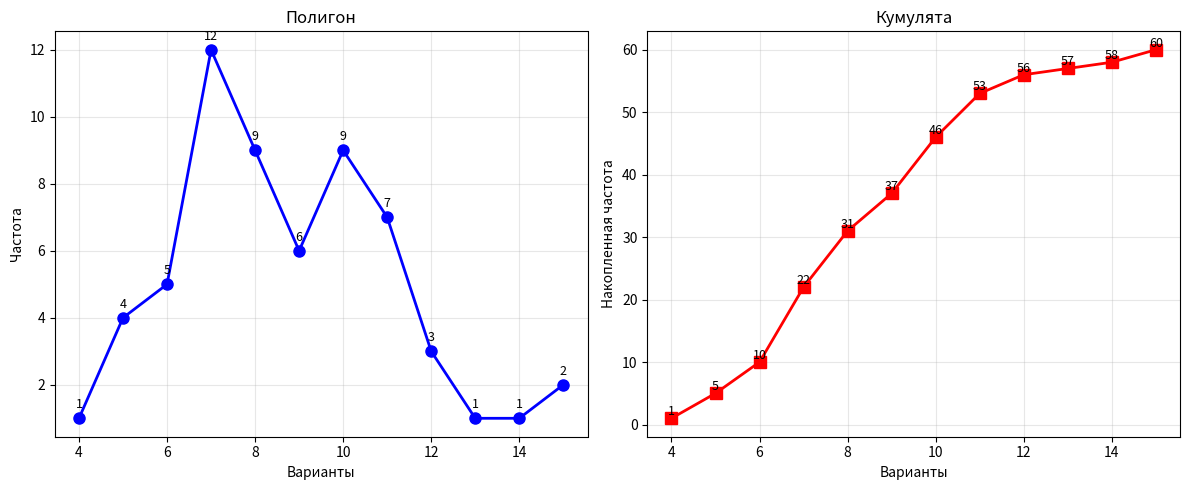

This chart was generated by the following Python code:
import numpy as np
import matplotlib.pyplot as plt
# Исходные данные 
data = [
    12, 6, 8, 6, 10, 11, 7, 10, 12, 8, 7, 7, 6, 7, 8, 6, 11, 9, 11,
    9, 10, 11, 9, 10, 7, 8, 8, 8, 11, 9, 8, 7, 5, 9, 7, 7, 14, 11,
    9, 8, 7, 4, 7, 5, 5, 10, 7, 7, 5, 8, 10, 10, 15, 10, 10, 13, 12,
    11, 15, 6
]
#Интервальный ряд
bins = np.arange(3.5, 16.5, 1)  # интервалы: (3.5,4.5], (4.5,5.5] и т.д.
freq, bin_edges = np.histogram(data, bins=bins)
# Середины интервалов
midpoints = (bin_edges[:-1] + bin_edges[1:]) / 2
# 2. Полигон частот
plt.figure(figsize=(12, 5))
plt.subplot(1, 2, 1)
plt.plot(midpoints, freq, 'bo-', linewidth=2, markersize=8)
plt.title('Полигон')
plt.xlabel('Варианты')
plt.ylabel('Частота')
plt.grid(True, alpha=0.3)
for x, y in zip(midpoints, freq):
    plt.text(x, y + 0.3, str(y), ha='center', fontsize=9)
# 3. Кумулята (накопленные частоты)
cumulative_freq = np.cumsum(freq)
plt.subplot(1, 2, 2)
plt.plot(midpoints, cumulative_freq, 'rs-', linewidth=2, markersize=8)
plt.title('Кумулята')
plt.xlabel('Варианты')
plt.ylabel('Накопленная частота')
plt.grid(True, alpha=0.3)
for x, y in zip(midpoints, cumulative_freq):
    plt.text(x, y + 0.5, str(y), ha='center', fontsize=9)
plt.tight_layout()
plt.show()
